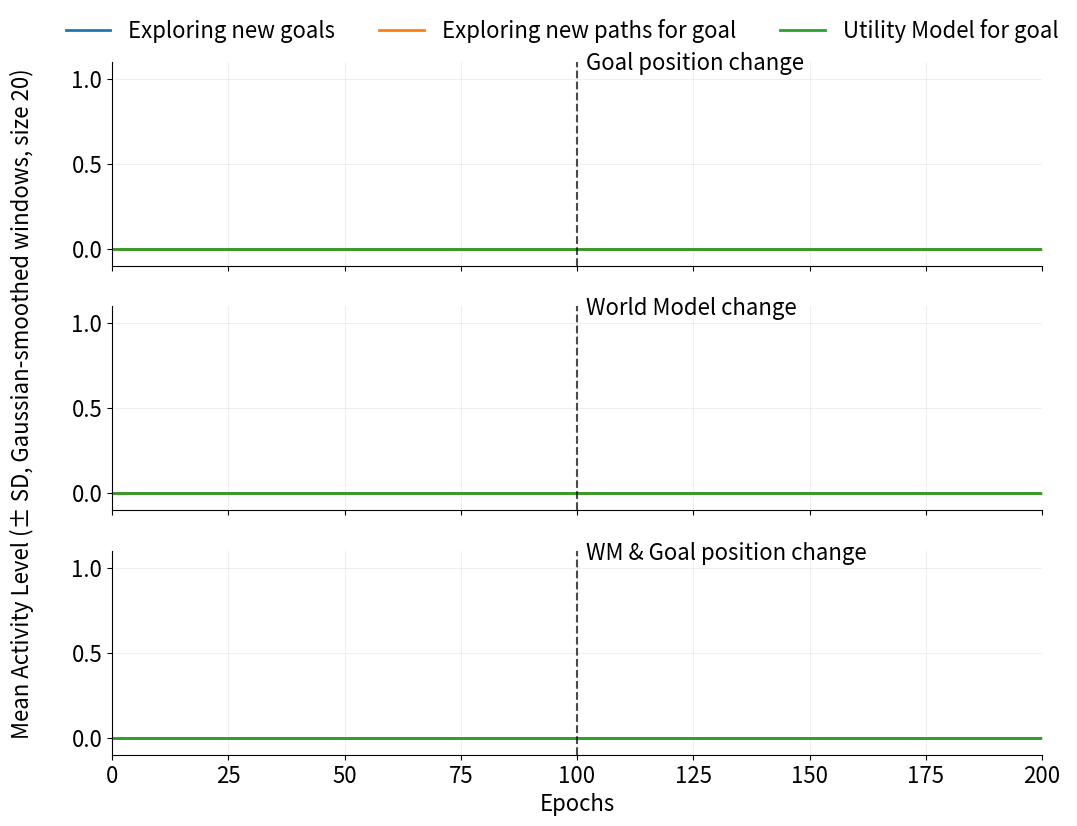

Python code for this plot:
import matplotlib.pyplot as plt
import numpy as np
import pandas as pd
import os

NUM_FILES = 20
LOAD_MAX_EPOCH = 250
PLOT_MAX_EPOCH = 200 

METHODS_ORDER = ['exploration', 'exploration_path', 'improvement']
BASE_PATH_CLAS = "/Users/jakubmuller/Desktop/WORK/iwinac2026/source_code/results_data/cur_" 
BASE_PATH_CUR = "/Users/jakubmuller/Desktop/WORK/iwinac2026/source_code/results_data/cur_wm_"
BASE_PATH_NOV = "/Users/jakubmuller/Desktop/WORK/iwinac2026/source_code/results_data/cur_comb_"

COLORS = {'exploration': '#1f77b4', 'exploration_path': '#ff7f0e', 'improvement': '#2ca02c'}
LABELS = {'exploration': 'Exploring new goals', 'exploration_path': 'Exploring new paths for goal', 'improvement': 'Utility Model for goal'}

def get_detailed_data(base_path, num_files, max_epoch):
    results = {m: np.zeros((num_files, max_epoch + 1)) for m in METHODS_ORDER}
    
    for i in range(num_files):
        filename = f"{base_path}{i}.txt"
        if os.path.exists(filename):
            with open(filename, "r") as f:
                for line in f:
                    parts = line.strip().split()
                    if len(parts) >= 2:
                        epoch = int(parts[0])
                        method = parts[1]
                        if epoch <= max_epoch and method in METHODS_ORDER:
                            results[method][i, epoch] = 1
    return results

def cut_data_matrix(data_dict):
    new_data = {}
    for method, matrix in data_dict.items():
        part1 = matrix[:, :100] 
        part2 = matrix[:, 150:] 

        new_data[method] = np.concatenate((part1, part2), axis=1)
    return new_data

def plot_with_std(ax, detailed_data, event_text):
    current_max_epoch = detailed_data[METHODS_ORDER[0]].shape[1] - 1
    epochs = np.arange(current_max_epoch + 1)
    
    for method in METHODS_ORDER:
        matrix = detailed_data[method]
        
        mean_vals = np.mean(matrix, axis=0)
        std_vals = np.std(matrix, axis=0)
        
        mean_smoothed = pd.Series(mean_vals).rolling(window=20, center=True, min_periods=1, win_type='gaussian').mean(std=5)
        std_smoothed = pd.Series(std_vals).rolling(window=20, center=True, min_periods=1, win_type='gaussian').mean(std=5)
        
        ax.plot(epochs, mean_smoothed, label=LABELS[method], color=COLORS[method], linewidth=2)
        
        lower_bound = np.clip(mean_smoothed - std_smoothed, 0, 1)
        upper_bound = np.clip(mean_smoothed + std_smoothed, 0, 1)
        
        ax.fill_between(epochs, lower_bound, upper_bound, color=COLORS[method], alpha=0.15)

    ax.tick_params(axis='both', which='major', labelsize=16)

    ax.set_xticks(np.arange(0, PLOT_MAX_EPOCH + 1, 25))
    ax.set_ylim(-0.1, 1.1)
    ax.grid(True, linestyle='-', alpha=0.2)
    ax.spines['top'].set_visible(False)
    ax.spines['right'].set_visible(False)
    
    ax.axvline(x=100, color='black', linestyle='--', linewidth=1.5, alpha=0.7)

    if event_text:
        ax.text(100 + 2, 1.05, event_text, fontsize=16, color='black')

data_class_detailed = get_detailed_data(BASE_PATH_CLAS, NUM_FILES, LOAD_MAX_EPOCH)
data_cur_detailed = get_detailed_data(BASE_PATH_CUR, NUM_FILES, LOAD_MAX_EPOCH)
data_nov_detailed = get_detailed_data(BASE_PATH_NOV, NUM_FILES, LOAD_MAX_EPOCH)

data_class_detailed = cut_data_matrix(data_class_detailed)
data_cur_detailed = cut_data_matrix(data_cur_detailed)
data_nov_detailed = cut_data_matrix(data_nov_detailed)

fig, (ax1, ax2, ax3) = plt.subplots(3, 1, figsize=(12, 9), sharex=True)

plot_with_std(ax1, data_class_detailed, "Goal position change")
plot_with_std(ax2, data_cur_detailed, "World Model change")
plot_with_std(ax3, data_nov_detailed, "WM & Goal position change")

ax3.set_xlabel("Epochs", fontsize=16)
ax3.set_xlim(0, PLOT_MAX_EPOCH)

fig.supylabel("Mean Activity Level (± SD, Gaussian-smoothed windows, size 20)", 
               fontsize=16, x=0.04)

handles, labels = ax1.get_legend_handles_labels()
fig.legend(handles, labels, loc='upper center', bbox_to_anchor=(0.5, 0.95), ncol=3, frameon=False, fontsize=16)

plt.savefig('plot_ijcr_activity_plot_wm.png', dpi=300)
plt.show()
